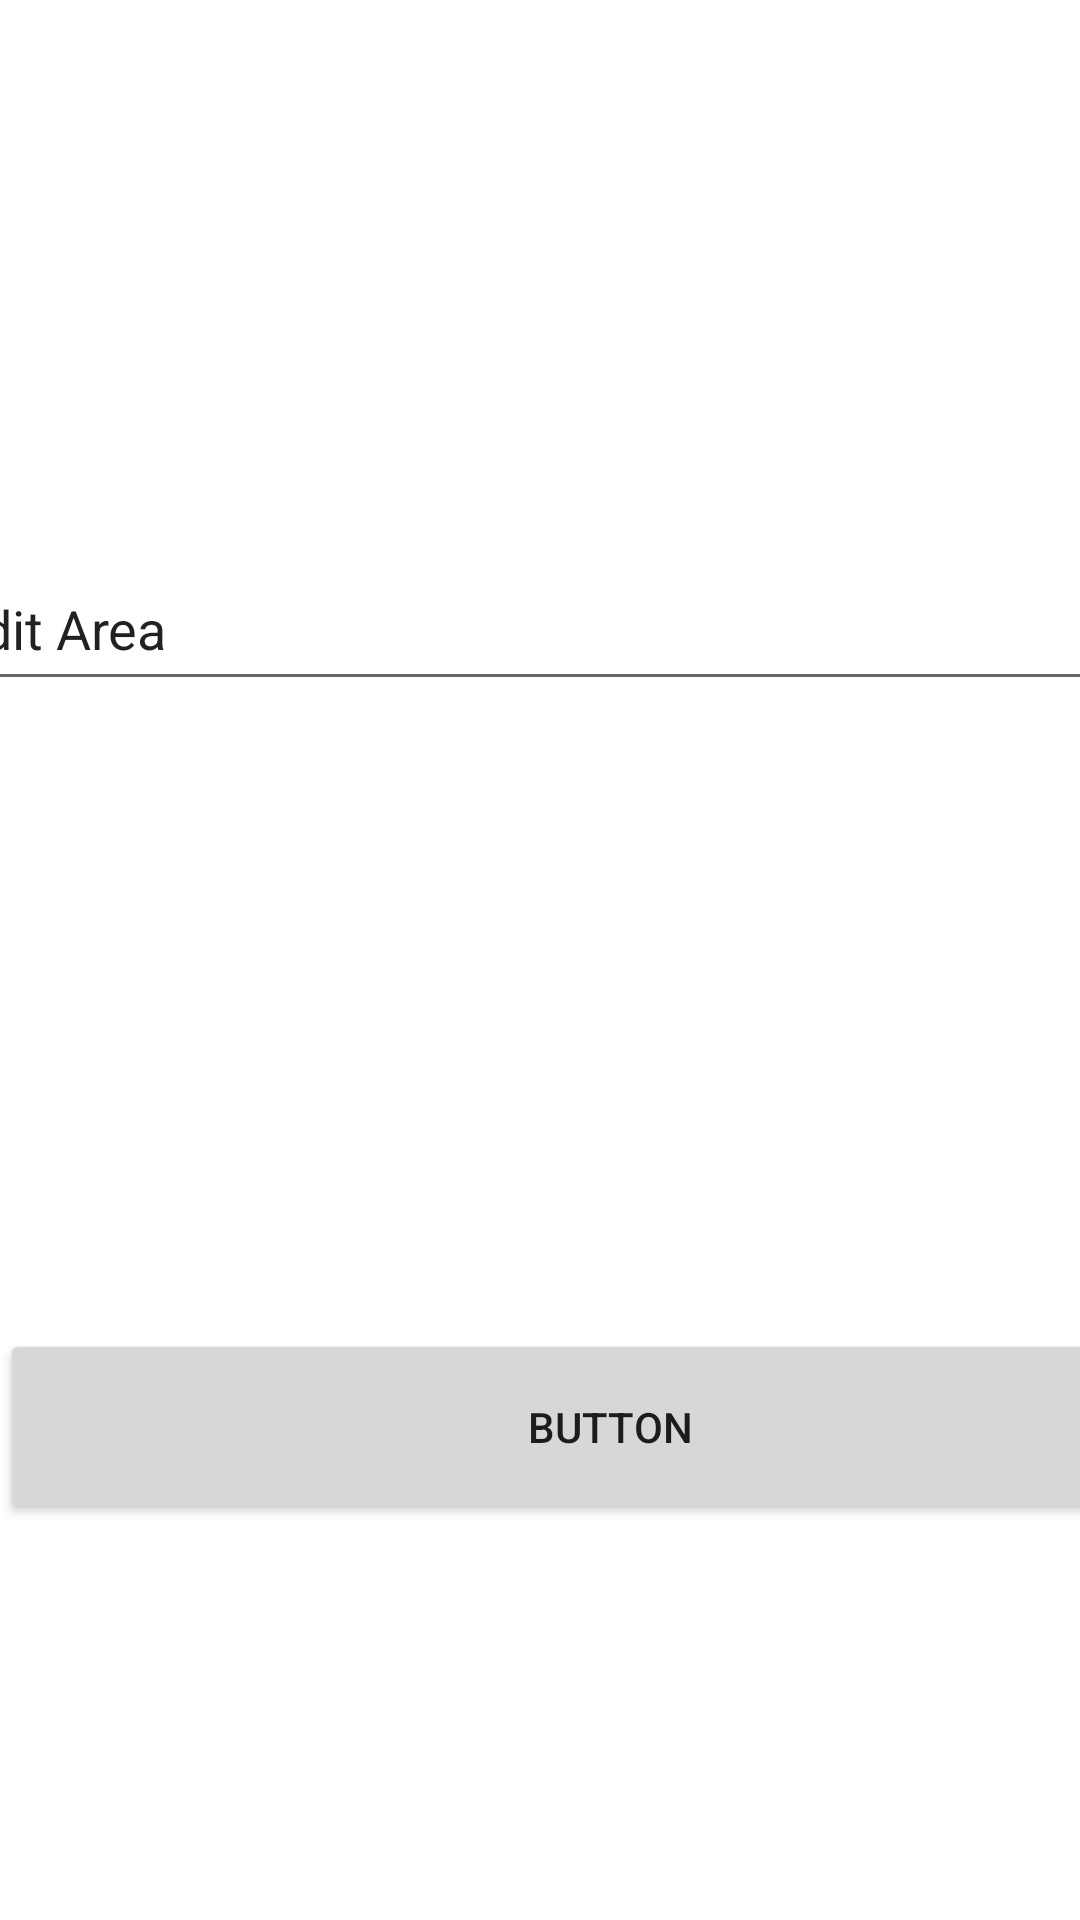

Produce the Android XML layout that renders to this screen, including the resource entries it uses.
<!-- AndroidManifest.xml: application theme Theme.First_K_app -->
<!-- res/layout/activity_main.xml -->
<?xml version="1.0" encoding="utf-8"?>
<androidx.constraintlayout.widget.ConstraintLayout xmlns:android="http://schemas.android.com/apk/res/android"
    xmlns:app="http://schemas.android.com/apk/res-auto"
    xmlns:tools="http://schemas.android.com/tools"
    android:layout_width="match_parent"
    android:layout_height="match_parent"
    tools:context=".MainActivity">

    <EditText
        android:id="@+id/EditText"
        android:layout_width="414dp"
        android:layout_height="51dp"
        android:text="Edit Area"
        app:layout_constraintBottom_toBottomOf="parent"
        app:layout_constraintHorizontal_bias="0.383"
        app:layout_constraintLeft_toLeftOf="parent"
        app:layout_constraintRight_toRightOf="parent"
        app:layout_constraintTop_toTopOf="parent"
        app:layout_constraintVertical_bias="0.31" />

    <Button
        android:id="@+id/button"
        android:layout_width="407dp"
        android:layout_height="65dp"
        android:layout_marginBottom="132dp"
        android:text="Button"
        app:layout_constraintBottom_toBottomOf="parent"
        app:layout_constraintEnd_toEndOf="parent"
        app:layout_constraintHorizontal_bias="0.0"
        app:layout_constraintStart_toStartOf="parent" />

</androidx.constraintlayout.widget.ConstraintLayout>
<!-- resources referenced by this layout -->
<resources>
  <style name="Theme.First_K_app" parent="Theme.MaterialComponents.DayNight.DarkActionBar">
          
          <item name="colorPrimary">@color/purple_500</item>
          <item name="colorPrimaryVariant">@color/purple_700</item>
          <item name="colorOnPrimary">@color/white</item>
          
          <item name="colorSecondary">@color/teal_200</item>
          <item name="colorSecondaryVariant">@color/teal_700</item>
          <item name="colorOnSecondary">@color/black</item>
          
          <item name="android:statusBarColor" tools:targetApi="l">?attr/colorPrimaryVariant</item>
          
      </style>
  <!-- not gathered from this repository: default colours our renderer supplied (Android Studio template values) -->
  <color name="purple_500">#FF6200EE</color>
  <color name="purple_700">#FF3700B3</color>
  <color name="teal_200">#FF03DAC5</color>
  <color name="teal_700">#FF018786</color>
  <color name="black">#FF000000</color>
  <color name="white">#FFFFFFFF</color>
</resources>
